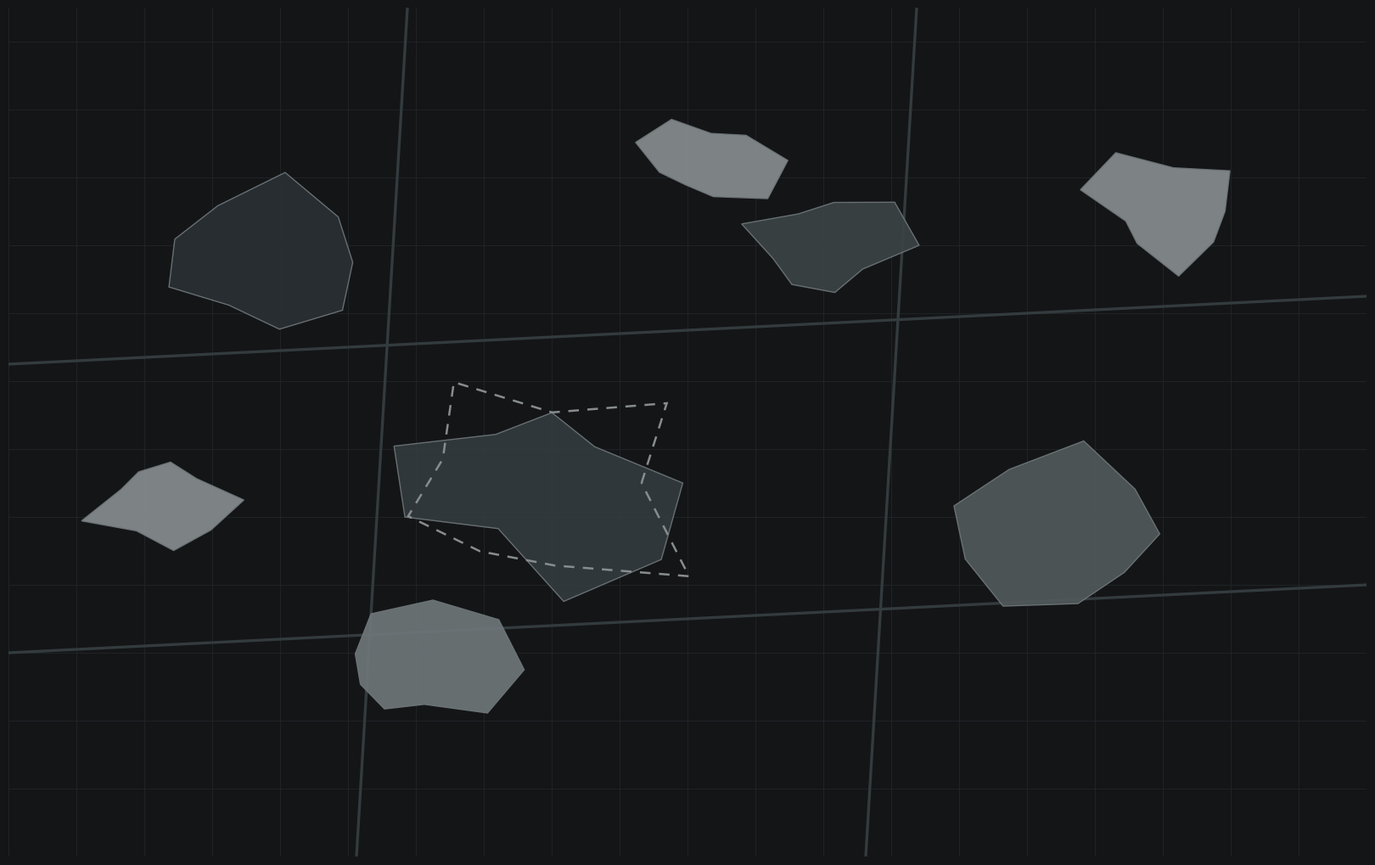

This chart was generated by the following Python code: (Note: this script raises an exception after producing the figure.)
#!/usr/bin/env python3
"""Generate on-brand placeholder card images for the portfolio site.

The portfolio (github.com/ndeogobernard/ndeogo) uses real map screenshots as
card thumbnails at `assets/<slug>.jpg`, 16:10, on a strictly monochrome dark
palette. Until this project has real figures to export, these stand in: dark
abstract analytical tiles in the site's own greys, so nothing on the live site
renders as a broken or jarringly blank tile.

Each is replaced by a real export as the project produces one - see
docs/PORTFOLIO_UPDATES.md for the checklist.

Usage:
    python tools/make_portfolio_placeholders.py [--out ../ndeogo/assets]
"""

from __future__ import annotations

import argparse
import random
from pathlib import Path

import matplotlib
matplotlib.use("Agg")
import matplotlib.pyplot as plt
from matplotlib.patches import Circle, FancyBboxPatch, Polygon, Rectangle

# Site palette (assets/css/site.css, dark theme)
BG = "#141517"
G2 = "#191b1e"
G3 = "#212629"
G4 = "#293034"
G5 = "#333b3e"
G6 = "#3b4345"
G8 = "#52595b"
G9 = "#6e7679"
G10 = "#878d8f"

W, H, DPI = 16.0, 10.0, 100          # -> 1600 x 1000 px


def _canvas():
    fig, ax = plt.subplots(figsize=(W, H), dpi=DPI)
    fig.patch.set_facecolor(BG)
    ax.set_facecolor(BG)
    ax.set_xlim(0, 160)
    ax.set_ylim(0, 100)
    ax.set_axis_off()
    ax.set_position([0, 0, 1, 1])
    return fig, ax


def _graticule(ax, step=10, color=G3, lw=0.6):
    for x in range(0, 161, step):
        ax.plot([x, x], [0, 100], color=color, lw=lw, zorder=0)
    for y in range(0, 101, step):
        ax.plot([0, 160], [y, y], color=color, lw=lw, zorder=0)


def _save(fig, out: Path):
    out.parent.mkdir(parents=True, exist_ok=True)
    fig.savefig(out, facecolor=BG, dpi=DPI, pil_kwargs={"quality": 88, "optimize": True})
    plt.close(fig)
    print(f"  {out.name:34} {out.stat().st_size / 1024:6.0f} KB")


def _blob(rng, cx, cy, r, n=9, jitter=0.42):
    """Irregular polygon standing in for a parcel or service area."""
    import math
    pts = []
    for i in range(n):
        a = 2 * math.pi * i / n
        rr = r * (1 + rng.uniform(-jitter, jitter))
        pts.append((cx + rr * math.cos(a), cy + rr * math.sin(a) * 0.72))
    return pts


# ---------------------------------------------------------------- flagship
def analysis(out: Path):
    """Scored candidate parcels over a road graticule."""
    rng = random.Random(11)
    fig, ax = _canvas()
    _graticule(ax, 8)

    # arterial corridors
    for y in (28, 62):
        ax.plot([0, 160], [y - 4, y + 4], color=G5, lw=2.4, zorder=1)
    for x in (44, 104):
        ax.plot([x - 3, x + 3], [0, 100], color=G5, lw=2.4, zorder=1)

    # candidate parcels, shaded by "score"
    shades = [G4, G5, G6, G8, G9, G10]
    spots = [(30, 70, 11), (62, 44, 14), (96, 72, 10), (124, 38, 12),
             (48, 22, 9), (136, 76, 8), (82, 82, 7), (18, 42, 8)]
    for i, (cx, cy, r) in enumerate(spots):
        fc = shades[min(i, len(shades) - 1)]
        ax.add_patch(Polygon(_blob(rng, cx, cy, r), closed=True,
                             facecolor=fc, edgecolor=G9, lw=1.0, alpha=0.92, zorder=2))

    # recommended site marker - dashed outline, as on the results maps
    ax.add_patch(Polygon(_blob(rng, 62, 44, 17), closed=True, facecolor="none",
                         edgecolor=G10, lw=1.8, ls=(0, (5, 4)), zorder=3))
    _save(fig, out)


# ---------------------------------------------------------------- toolbox
def toolbox(out: Path):
    """Pipeline of tools feeding one another."""
    fig, ax = _canvas()
    _graticule(ax, 16, color=G2)

    rows = [(24, [18, 52, 86, 120]), (50, [18, 52, 86, 120]), (76, [18, 52, 86])]
    boxes = []
    for y, xs in rows:
        for x in xs:
            boxes.append((x, y))
            ax.add_patch(FancyBboxPatch((x, y), 26, 13,
                                        boxstyle="round,pad=0,rounding_size=2",
                                        facecolor=G3, edgecolor=G6, lw=1.2, zorder=2))
            ax.plot([x + 4, x + 12], [y + 8.5, y + 8.5], color=G9, lw=1.6, zorder=3)
            ax.plot([x + 4, x + 9], [y + 4.5, y + 4.5], color=G5, lw=1.6, zorder=3)

    for y, xs in rows:
        for x in xs[:-1]:
            ax.annotate("", xy=(x + 34, y + 6.5), xytext=(x + 26, y + 6.5),
                        arrowprops=dict(arrowstyle="-|>", color=G8, lw=1.3), zorder=1)
    for x in (18, 52, 86):
        ax.annotate("", xy=(x + 13, 50), xytext=(x + 13, 37),
                    arrowprops=dict(arrowstyle="-|>", color=G5, lw=1.1), zorder=1)
        ax.annotate("", xy=(x + 13, 76), xytext=(x + 13, 63),
                    arrowprops=dict(arrowstyle="-|>", color=G5, lw=1.1), zorder=1)
    _save(fig, out)


# ------------------------------------------------------------ geodatabase
def geodatabase(out: Path):
    """ERD - entity boxes joined by relationship lines."""
    fig, ax = _canvas()
    _graticule(ax, 16, color=G2)

    ents = [(14, 58, 34, 30), (63, 66, 34, 24), (112, 54, 34, 34), (40, 12, 34, 28), (92, 14, 34, 24)]
    for x, y, w, h in ents:
        ax.add_patch(Rectangle((x, y), w, h, facecolor=G3, edgecolor=G6, lw=1.2, zorder=2))
        ax.add_patch(Rectangle((x, y + h - 6), w, 6, facecolor=G5, edgecolor=G6, lw=1.2, zorder=3))
        rows = int((h - 8) // 5)
        for r in range(rows):
            yy = y + h - 11 - r * 5
            ax.plot([x + 3, x + w - 6], [yy, yy], color=G8 if r == 0 else G4,
                    lw=1.4 if r == 0 else 1.1, zorder=3)

    links = [((48, 70), (63, 76)), ((97, 76), (112, 74)), ((57, 58), (57, 40)),
             ((74, 26), (92, 26)), ((112, 62), (109, 38))]
    for (x1, y1), (x2, y2) in links:
        ax.plot([x1, x2], [y1, y2], color=G8, lw=1.3, zorder=1)
        for cx, cy in ((x1, y1), (x2, y2)):
            ax.add_patch(Circle((cx, cy), 1.5, facecolor=G9, edgecolor="none", zorder=4))
    _save(fig, out)


# -------------------------------------------------------------- dashboard
def dashboard(out: Path):
    """Dashboard frame - map panel, indicators, ranked list, bar chart."""
    rng = random.Random(5)
    fig, ax = _canvas()

    ax.add_patch(Rectangle((0, 88), 160, 12, facecolor=G2, edgecolor="none", zorder=1))
    for i in range(4):
        ax.add_patch(FancyBboxPatch((6 + i * 26, 91), 20, 6,
                                    boxstyle="round,pad=0,rounding_size=1.5",
                                    facecolor=G4, edgecolor="none", zorder=2))

    ax.add_patch(Rectangle((6, 30), 84, 54, facecolor=G2, edgecolor=G4, lw=1.1, zorder=1))
    for x in range(10, 90, 8):
        ax.plot([x, x], [30, 84], color=G3, lw=0.6, zorder=2)
    for y in range(34, 85, 8):
        ax.plot([6, 90], [y, y], color=G3, lw=0.6, zorder=2)
    for cx, cy, r, fc in [(28, 62, 7, G6), (54, 48, 9, G9), (72, 70, 6, G5), (40, 38, 5, G4)]:
        ax.add_patch(Polygon(_blob(rng, cx, cy, r), closed=True, facecolor=fc,
                             edgecolor=G9, lw=0.9, zorder=3))

    for i in range(4):
        ax.add_patch(Rectangle((96, 66 - i * 14), 26, 11, facecolor=G2, edgecolor=G4, lw=1.1, zorder=1))
        ax.plot([99, 108], [73 - i * 14, 73 - i * 14], color=G5, lw=1.3, zorder=2)
        ax.plot([99, 115], [69 - i * 14, 69 - i * 14], color=G10, lw=2.4, zorder=2)

    ax.add_patch(Rectangle((128, 10), 26, 74, facecolor=G2, edgecolor=G4, lw=1.1, zorder=1))
    for i in range(9):
        ax.plot([131, 131 + rng.uniform(7, 20)], [78 - i * 8, 78 - i * 8],
                color=G8 if i < 3 else G5, lw=3.2, zorder=2)

    for i in range(7):
        h = rng.uniform(6, 20)
        ax.add_patch(Rectangle((10 + i * 11, 6), 7, h, facecolor=G6 if i < 3 else G4,
                               edgecolor="none", zorder=2))
    _save(fig, out)


# ------------------------------------------------------------- map series
def mapseries(out: Path):
    """Contact sheet of map pages."""
    rng = random.Random(23)
    fig, ax = _canvas()

    for r in range(2):
        for c in range(4):
            x, y = 8 + c * 37, 52 - r * 42
            ax.add_patch(Rectangle((x, y), 30, 34, facecolor=G2, edgecolor=G5, lw=1.2, zorder=1))
            ax.add_patch(Rectangle((x, y + 29), 30, 5, facecolor=G4, edgecolor="none", zorder=2))
            ax.plot([x + 2, x + 16], [y + 31.5, y + 31.5], color=G9, lw=1.4, zorder=3)
            for gx in range(int(x) + 4, int(x) + 30, 6):
                ax.plot([gx, gx], [y + 3, y + 28], color=G3, lw=0.5, zorder=2)
            n = rng.randint(2, 4)
            for _ in range(n):
                cx = rng.uniform(x + 7, x + 24)
                cy = rng.uniform(y + 8, y + 24)
                ax.add_patch(Polygon(_blob(rng, cx, cy, rng.uniform(2.5, 5)), closed=True,
                                     facecolor=rng.choice([G4, G5, G6, G8]),
                                     edgecolor=G9, lw=0.7, zorder=3))
            ax.plot([x + 3, x + 10], [y + 3, y + 3], color=G6, lw=1.6, zorder=3)
    _save(fig, out)


BUILDERS = {
    "dsg-dfw-analysis": analysis,
    "dsg-dfw-toolbox": toolbox,
    "dsg-dfw-geodatabase": geodatabase,
    "dsg-dfw-dashboard": dashboard,
    "dsg-dfw-mapseries": mapseries,
}


def main() -> None:
    ap = argparse.ArgumentParser()
    ap.add_argument("--out", default="../ndeogo/assets",
                    help="portfolio assets directory (default: ../ndeogo/assets)")
    args = ap.parse_args()
    out_dir = Path(args.out).resolve()
    print(f"Writing placeholder card images to {out_dir}")
    for slug, fn in BUILDERS.items():
        fn(out_dir / f"{slug}.jpg")


if __name__ == "__main__":
    main()
